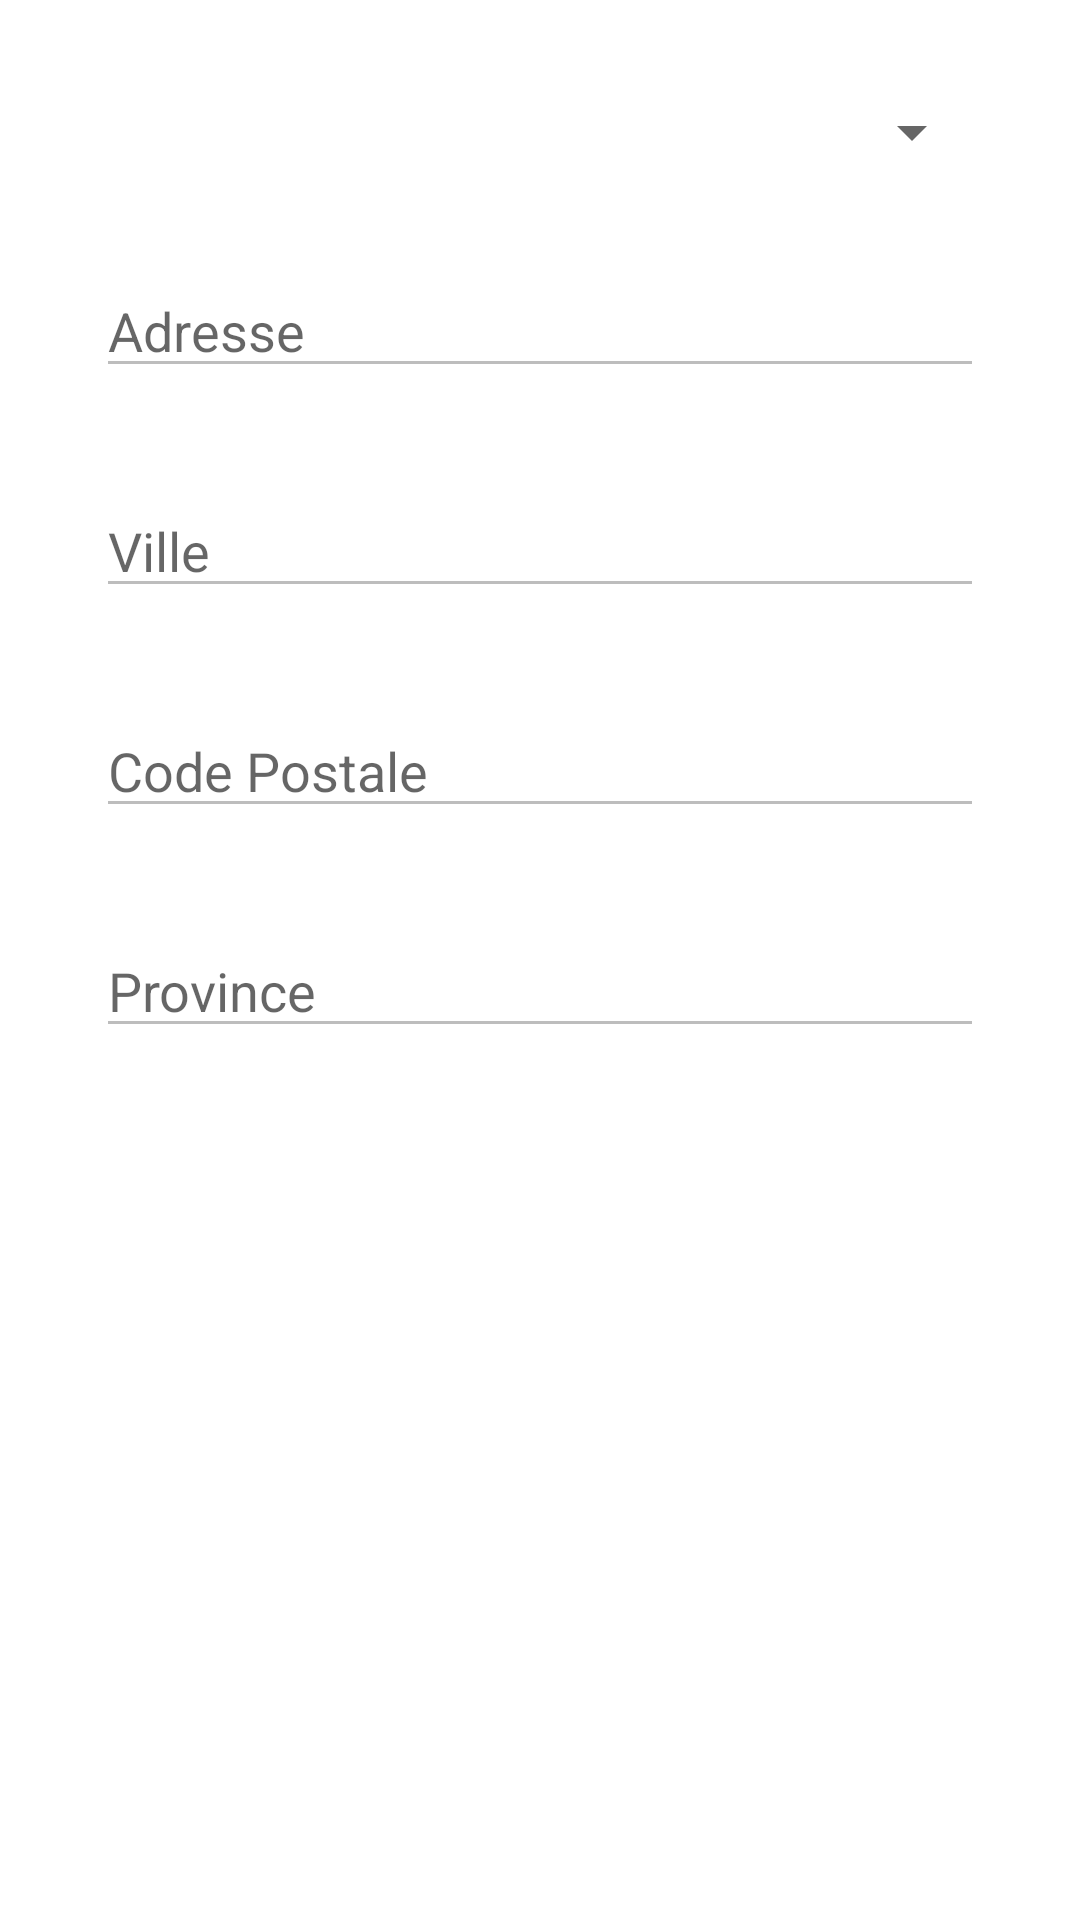

Produce the Android XML layout that renders to this screen, including the resource entries it uses.
<!-- AndroidManifest.xml: application theme Theme.StagePlanif -->
<!-- res/layout/fragment_demande_info_entreprise.xml -->
<?xml version="1.0" encoding="utf-8"?>
<ScrollView xmlns:android="http://schemas.android.com/apk/res/android"
    xmlns:tools="http://schemas.android.com/tools"
    android:layout_width="match_parent"
    android:layout_height="match_parent"
    tools:context=".InfoEntrepriseFragment">

    <LinearLayout
        android:layout_width="match_parent"
        android:layout_height="wrap_content"
        android:orientation="vertical"
        android:padding="@dimen/activity_big_vertical_margin">

        <Spinner
            android:id="@+id/spinner_entreprise"
            android:layout_width="match_parent"
            android:layout_height="wrap_content" />

        <EditText
            android:id="@+id/text_adresse"
            android:layout_width="match_parent"
            android:layout_height="wrap_content"
            android:layout_marginTop="@dimen/activity_big_vertical_margin"
            android:ems="10"
            android:enabled="false"
            android:hint="@string/txt_adresse_entreprise"
            android:inputType="text"
            android:autofillHints="@string/txt_adresse_entreprise" />

        <EditText
            android:id="@+id/texte_ville"
            android:layout_width="match_parent"
            android:layout_height="wrap_content"
            android:layout_marginTop="@dimen/activity_big_vertical_margin"
            android:ems="10"
            android:enabled="false"
            android:hint="@string/txt_ville_entreprise"
            android:inputType="text"
            android:autofillHints="@string/txt_ville_entreprise" />

        <EditText
            android:id="@+id/text_cp"
            android:layout_width="match_parent"
            android:layout_height="wrap_content"
            android:layout_marginTop="@dimen/activity_big_vertical_margin"
            android:ems="10"
            android:enabled="false"
            android:hint="@string/txt_code_postale_entreprise"
            android:inputType="text"
            android:autofillHints="@string/txt_code_postale_entreprise" />

        <EditText
            android:id="@+id/text_province"
            android:layout_width="match_parent"
            android:layout_height="wrap_content"
            android:layout_marginTop="@dimen/activity_big_vertical_margin"
            android:ems="10"
            android:enabled="false"
            android:hint="@string/txt_province_entreprise"
            android:inputType="text"
            android:autofillHints="@string/txt_province_entreprise" />
    </LinearLayout>
</ScrollView>
<!-- resources referenced by this layout -->
<resources>
  <dimen name="activity_big_vertical_margin">32dp</dimen>
  <string name="txt_adresse_entreprise">Adresse</string>
  <string name="txt_code_postale_entreprise">Code Postale</string>
  <string name="txt_province_entreprise">Province</string>
  <string name="txt_ville_entreprise">Ville</string>
  <style name="Theme.StagePlanif" parent="Theme.MaterialComponents.DayNight.NoActionBar">
          
          <item name="colorPrimary">@color/primaryColor</item>
          <item name="colorPrimaryVariant">@color/primaryDarkColor</item>
          <item name="colorOnPrimary">@color/primaryTextColor</item>
          
          <item name="colorSecondary">@color/primaryLightColor</item>
          <item name="colorSecondaryVariant">@color/primaryDarkColor</item>
          <item name="colorOnSecondary">@color/primaryTextColor</item>
          
          <item name="android:statusBarColor" tools:targetApi="l">?attr/colorPrimaryVariant</item>
          
      </style>
  <color name="primaryColor">#1565c0</color>
  <color name="primaryDarkColor">#003c8f</color>
  <color name="primaryTextColor">#ffffff</color>
  <color name="primaryLightColor">#5e92f3</color>
</resources>
